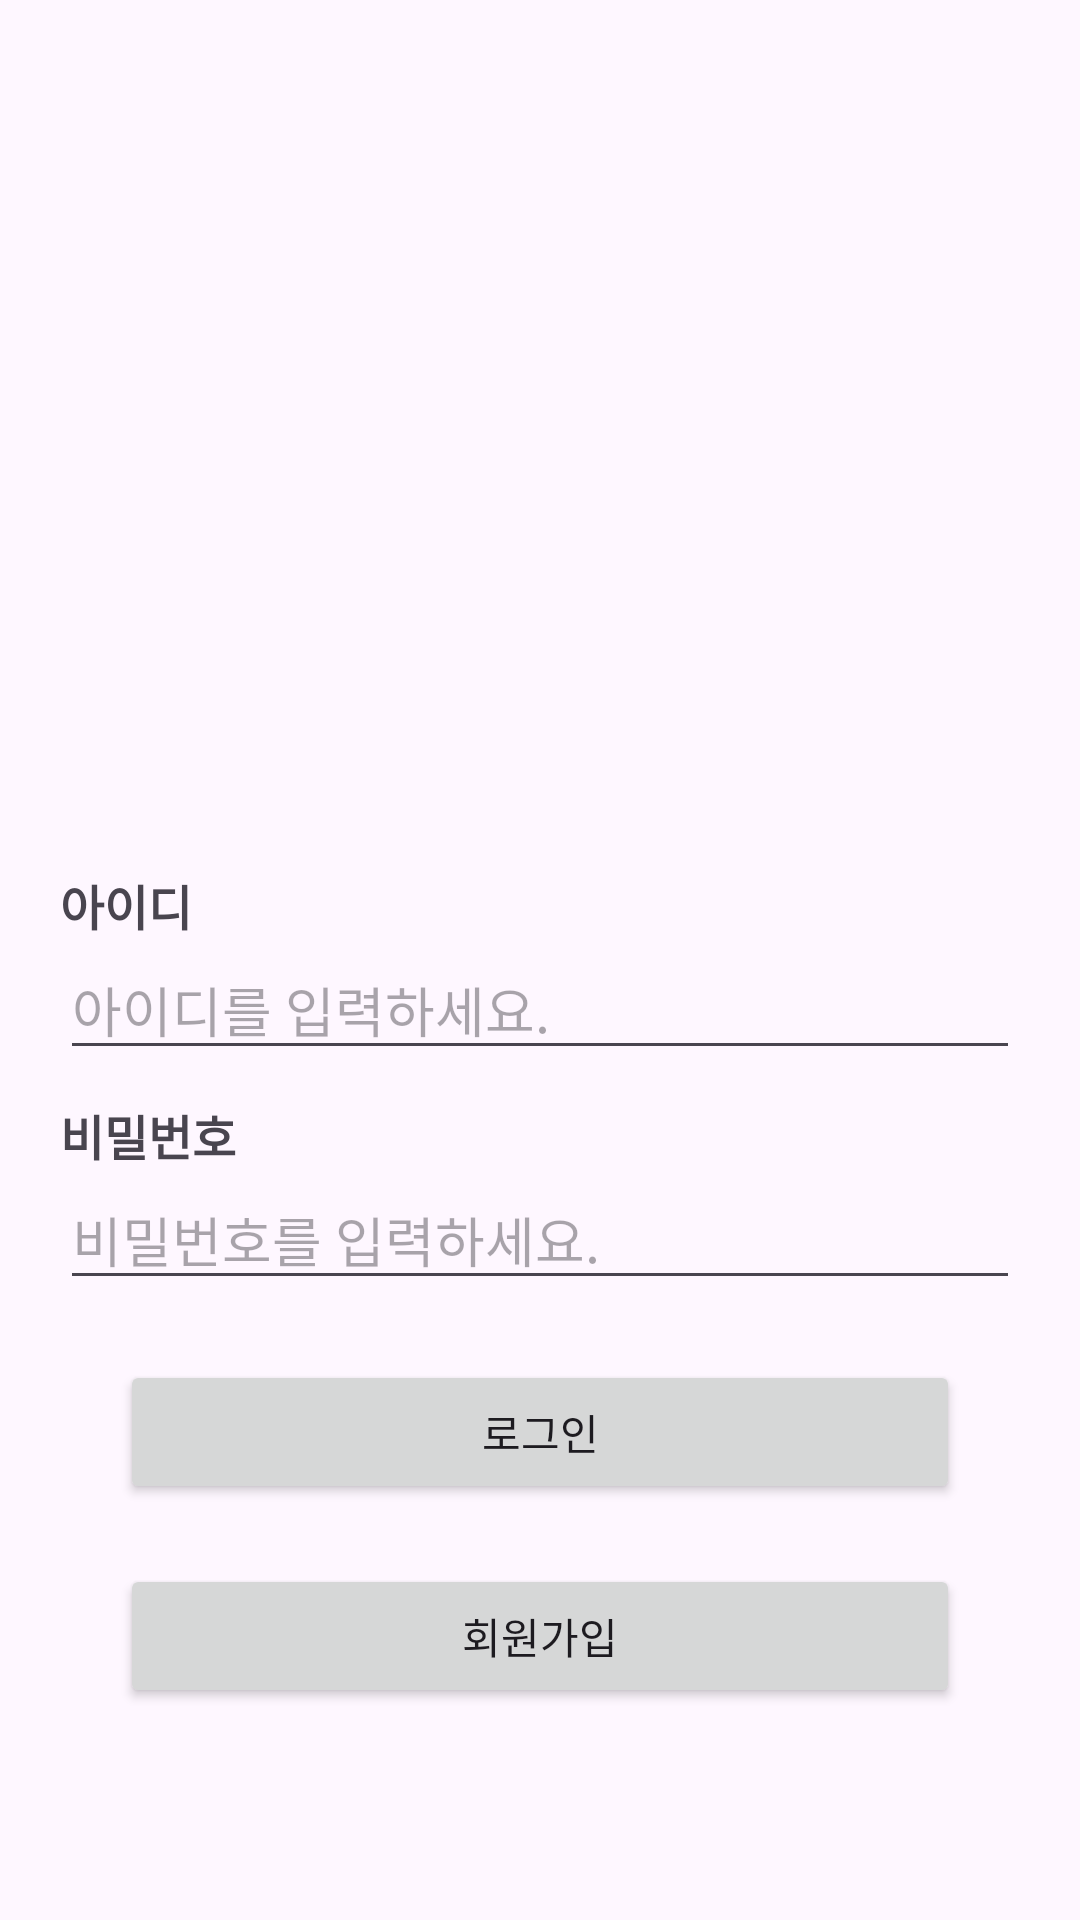

Produce the Android XML layout that renders to this screen, including the resource entries it uses.
<!-- AndroidManifest.xml: application theme Theme.AndroidIntroductionProject -->
<!-- res/layout/activity_sign_in.xml -->
<?xml version="1.0" encoding="utf-8"?>
<androidx.constraintlayout.widget.ConstraintLayout xmlns:android="http://schemas.android.com/apk/res/android"
    xmlns:app="http://schemas.android.com/apk/res-auto"
    xmlns:tools="http://schemas.android.com/tools"
    android:layout_width="match_parent"
    android:layout_height="match_parent"
    android:orientation="vertical"
    tools:context=".SignInActivity">

    <ImageView
        android:id="@+id/iv_logo_signIn"
        android:layout_width="150dp"
        android:layout_height="150dp"
        android:src="@drawable/logo"
        app:layout_constraintBottom_toTopOf="@+id/et_pw_signIn"
        app:layout_constraintEnd_toEndOf="parent"
        app:layout_constraintStart_toStartOf="parent"
        app:layout_constraintTop_toTopOf="parent" />

    <TextView
        android:id="@+id/tv_id_signIn"
        style="@style/ComponentMargin"
        android:layout_width="wrap_content"
        android:layout_height="wrap_content"
        android:layout_marginTop="20dp"
        android:text="@string/tv_id"
        android:textSize="16sp"
        android:textStyle="bold"
        app:layout_constraintBottom_toTopOf="@+id/et_id_signIn"
        app:layout_constraintStart_toStartOf="parent"
        app:layout_constraintTop_toBottomOf="@+id/iv_logo_signIn" />

    <EditText
        android:id="@+id/et_id_signIn"
        style="@style/ComponentMargin"
        android:layout_width="match_parent"
        android:layout_height="wrap_content"
        android:hint="@string/tv_id_hint"
        app:layout_constraintEnd_toEndOf="parent"
        app:layout_constraintStart_toStartOf="parent"
        app:layout_constraintTop_toBottomOf="@+id/tv_id_signIn" />


    <TextView
        android:id="@+id/tv_pw_signIn"
        style="@style/ComponentMargin"
        android:layout_width="wrap_content"
        android:layout_height="wrap_content"
        android:layout_marginTop="10dp"
        android:text="@string/tv_pw"
        android:textSize="16sp"
        android:textStyle="bold"
        app:layout_constraintBottom_toTopOf="@+id/et_pw_signIn"
        app:layout_constraintStart_toStartOf="parent"
        app:layout_constraintTop_toBottomOf="@+id/et_id_signIn" />

    <EditText
        android:id="@+id/et_pw_signIn"
        style="@style/ComponentMargin"
        android:layout_width="match_parent"
        android:layout_height="wrap_content"
        android:hint="@string/tv_pw_hint"
        android:inputType="textPassword"
        app:layout_constraintEnd_toEndOf="@id/et_id_signIn"
        app:layout_constraintStart_toStartOf="@id/et_id_signIn"
        app:layout_constraintTop_toBottomOf="@+id/tv_pw_signIn" />

    <Button
        android:id="@+id/btn_login_signIn"
        style="@style/ComponentMargin"
        android:layout_width="0dp"
        android:layout_height="wrap_content"
        android:layout_marginTop="20dp"
        android:text="@string/btn_login"
        app:layout_constraintEnd_toEndOf="@+id/et_pw_signIn"
        app:layout_constraintStart_toStartOf="@id/et_pw_signIn"
        app:layout_constraintTop_toBottomOf="@+id/et_pw_signIn" />

    <Button
        android:id="@+id/btn_join_signIn"
        style="@style/ComponentMargin"
        android:layout_width="0dp"
        android:layout_height="wrap_content"
        android:layout_marginTop="20dp"
        android:text="@string/btn_join"
        app:layout_constraintEnd_toEndOf="@+id/et_pw_signIn"
        app:layout_constraintStart_toStartOf="@+id/et_pw_signIn"
        app:layout_constraintTop_toBottomOf="@+id/btn_login_signIn" />

</androidx.constraintlayout.widget.ConstraintLayout>
<!-- resources referenced by this layout -->
<resources>
  <string name="btn_join">회원가입</string>
  <string name="btn_login">로그인</string>
  <string name="tv_id">아이디</string>
  <string name="tv_id_hint">아이디를 입력하세요.</string>
  <string name="tv_pw">비밀번호</string>
  <string name="tv_pw_hint">비밀번호를 입력하세요.</string>
  <style name="ComponentMargin">
          <item name="android:layout_marginLeft">20dp</item>
          <item name="android:layout_marginRight">20dp</item>
      </style>
  <style name="Theme.AndroidIntroductionProject" parent="Base.Theme.AndroidIntroductionProject" />
  <style name="Base.Theme.AndroidIntroductionProject" parent="Theme.Material3.DayNight.NoActionBar">
          
          
      </style>
</resources>
